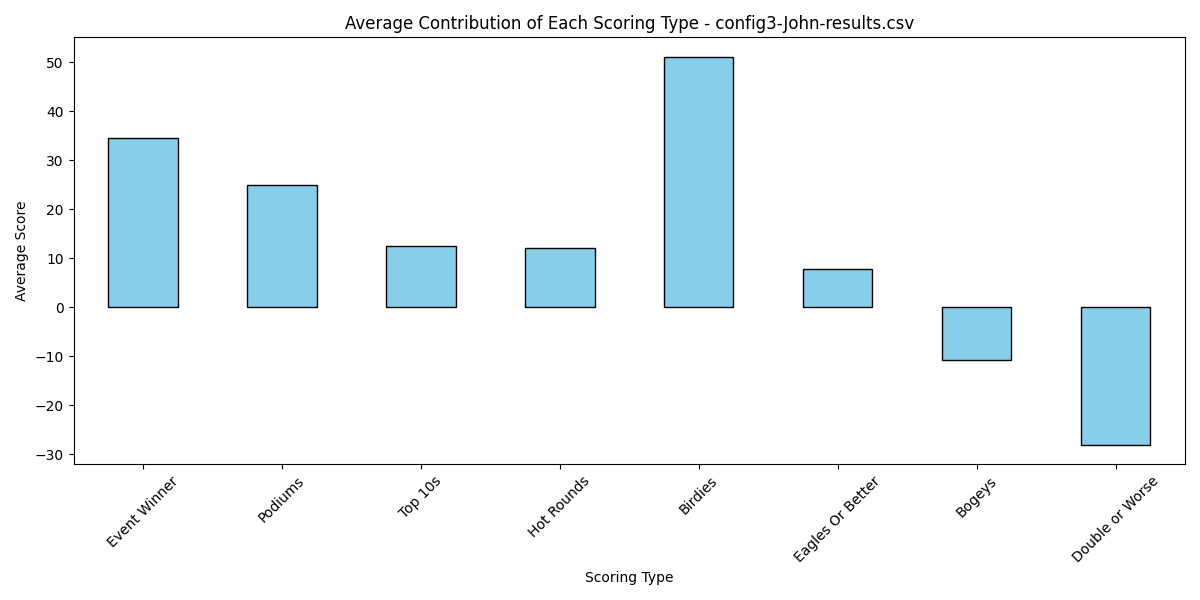

The file beside this chart, header and first rows:
Event Winner, Podiums, Top 10s, Hot Rounds, Birdies, Eagles Or Better, Bogeys, Double or Worse, Total Score
50, 50, 10, 20, 49, 1, -7, -20, 153
50, 0, 30, 10, 70, 19, -9, -29, 141
50, 25, 20, 0, 54, 7, -10, -28, 118
0, 25, 10, 5, 19, 0, -10, -26, 23
50, 25, 0, 20, 63, 0, -10, -26, 122
50, 25, 10, 15, 56, 4, -12, -30, 118
50, 25, 20, 10, 45, 1, -11, -29, 111
50, 25, 20, 5, 52, 3, -24, -59, 72
0, 0, 30, 10, 44, 3, -14, -37, 36
50, 25, 0, 10, 26, 18, -3, -10, 116
0, 25, 10, 5, 47, 1, -7, -19, 62
0, 50, 10, 5, 52, 1, -10, -28, 80
50, 25, 0, 10, 40, 8, -7, -17, 109
50, 25, 0, 10, 24, 0, -5, -13, 91
50, 50, 10, 5, 60, 19, -5, -12, 177
0, 0, 10, 5, 24, 1, -11, -25, 4
50, 0, 10, 0, 38, 0, -4, -13, 81
50, 0, 20, 20, 52, 3, -8, -20, 117
50, 25, 20, 25, 63, 19, -16, -43, 143
50, 25, 10, 15, 50, 35, -13, -29, 143
50, 0, 10, 10, 48, 2, -12, -30, 78
0, 0, 20, 5, 40, 3, -9, -26, 33
50, 25, 10, 35, 92, 37, -21, -54, 174
50, 75, 0, 20, 81, 0, -13, -35, 178
50, 25, 20, 30, 77, 10, -12, -35, 165
0, 50, 10, 5, 68, 0, -18, -45, 70
0, 25, 20, 10, 49, 6, -9, -21, 80
50, 25, 0, 15, 30, 18, -8, -19, 111
0, 50, 20, 15, 69, 5, -14, -38, 107
